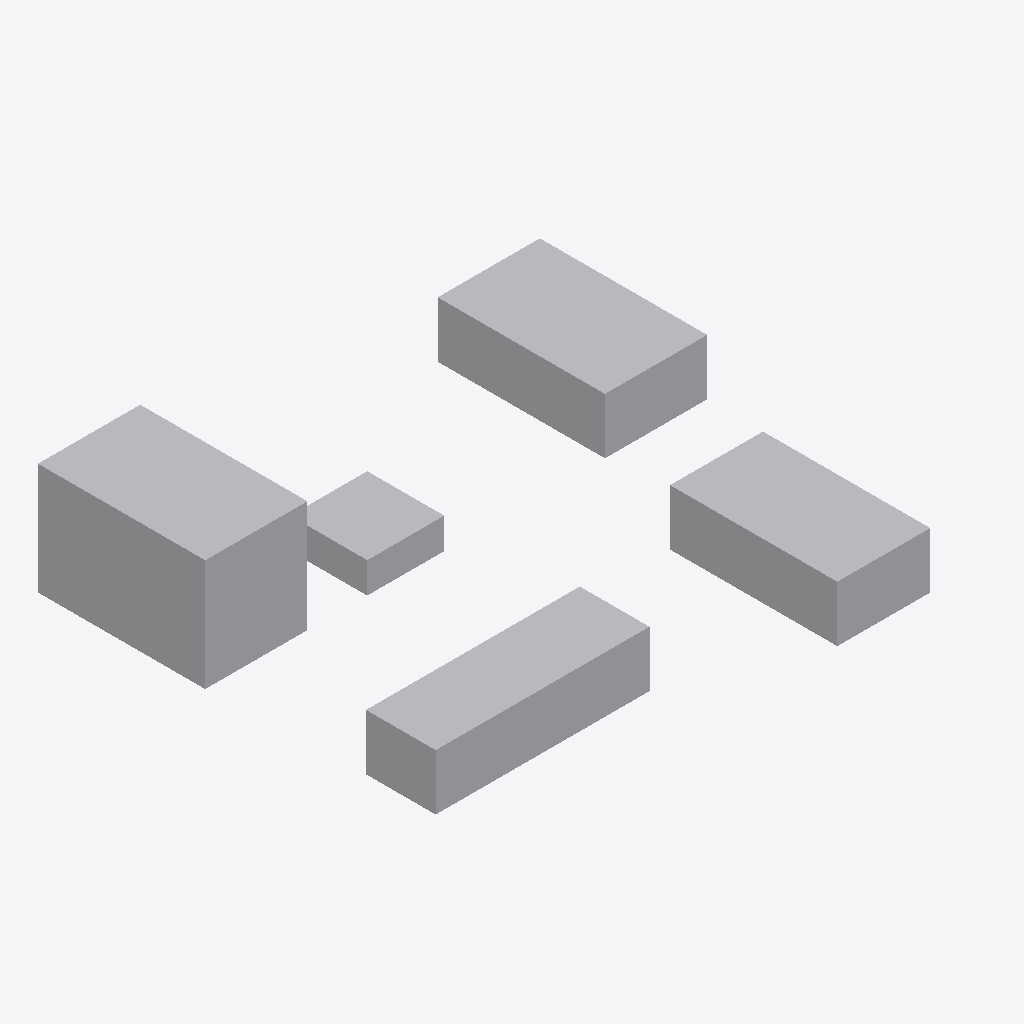
Isometric view of an IFC building model (IFC-SPF (STEP), schema IFC4, length unit metre), seen from the south-west, elements coloured by IFC class: 5 other elements (light grey).
Extent 54.0 m × 48.0 m × 12.0 m (x, y, z). Storeys (1): Ebene 0 at 0.00 m. Elements (5): 5 IfcBuildingElementProxy.

HEADER;
FILE_DESCRIPTION(('ViewDefinition [CoordinationView_V2.0]'),'2;1');
FILE_NAME('100-94-2','2016-09-26T12:01:59',(''),(''),'The EXPRESS Data Manager Version 5.02.0100.07 : ','20150220_1215(x64) - Exporter 16.4.0.0 - Alterna','');
FILE_SCHEMA(('IFC4'));
ENDSEC;
DATA;
#103=IFCPROJECT('1PmvrELvf50Q1qSfWJOGhL',#42,'100-94-2',$,$,'Office','UrbanDesign',(#95),#90);
#394=IFCSITE('3JSOvpaPn3lfe_NZoNzNTp',#42,'Oberfläche:376810',$,'',#393,#386,$,.ELEMENT.,(52,30,59,759999),(13,23,59,999999),0.0,$,$);
#118=IFCBUILDING('1PmvrELvf50Q1qSfWJOGhK',#42,'OfficeVariant3',$,$,#33,$,'OfficeVariant3',.ELEMENT.,$,$,#114);
#131=IFCBUILDINGSTOREY('1PmvrELvf50Q1qSfZidfNd',#42,'Ebene 0',$,$,#129,$,'Ebene 0',.ELEMENT.,0.0);
#795=IFCBUILDINGELEMENTPROXY('2St$8Nf09AQgCWBsJWXpiD',#42,'Mass model B2:378811',$,'Mass model B2',#794,#788,'378811',$);
#649=IFCBUILDINGELEMENTPROXY('2St$8Nf09AQgCWBsJWXpkt',#42,'Mass model B3:378625',$,'Mass model B3',#647,#641,'378625',$);
#751=IFCBUILDINGELEMENTPROXY('2St$8Nf09AQgCWBsJWXpkw',#42,'Mass model B4:378636',$,'Mass model B4',#750,#744,'378636',$);
#707=IFCBUILDINGELEMENTPROXY('2St$8Nf09AQgCWBsJWXpkn',#42,'Mass model B5:378631',$,'Mass model B5',#706,#700,'378631',$);
#904=IFCBUILDINGELEMENTPROXY('3RVQLNv8jFiQQyNrvtPcZy',#42,'Mass model B1:405749',$,'Mass model B1',#903,#897,'405749',$);
ENDSEC;
